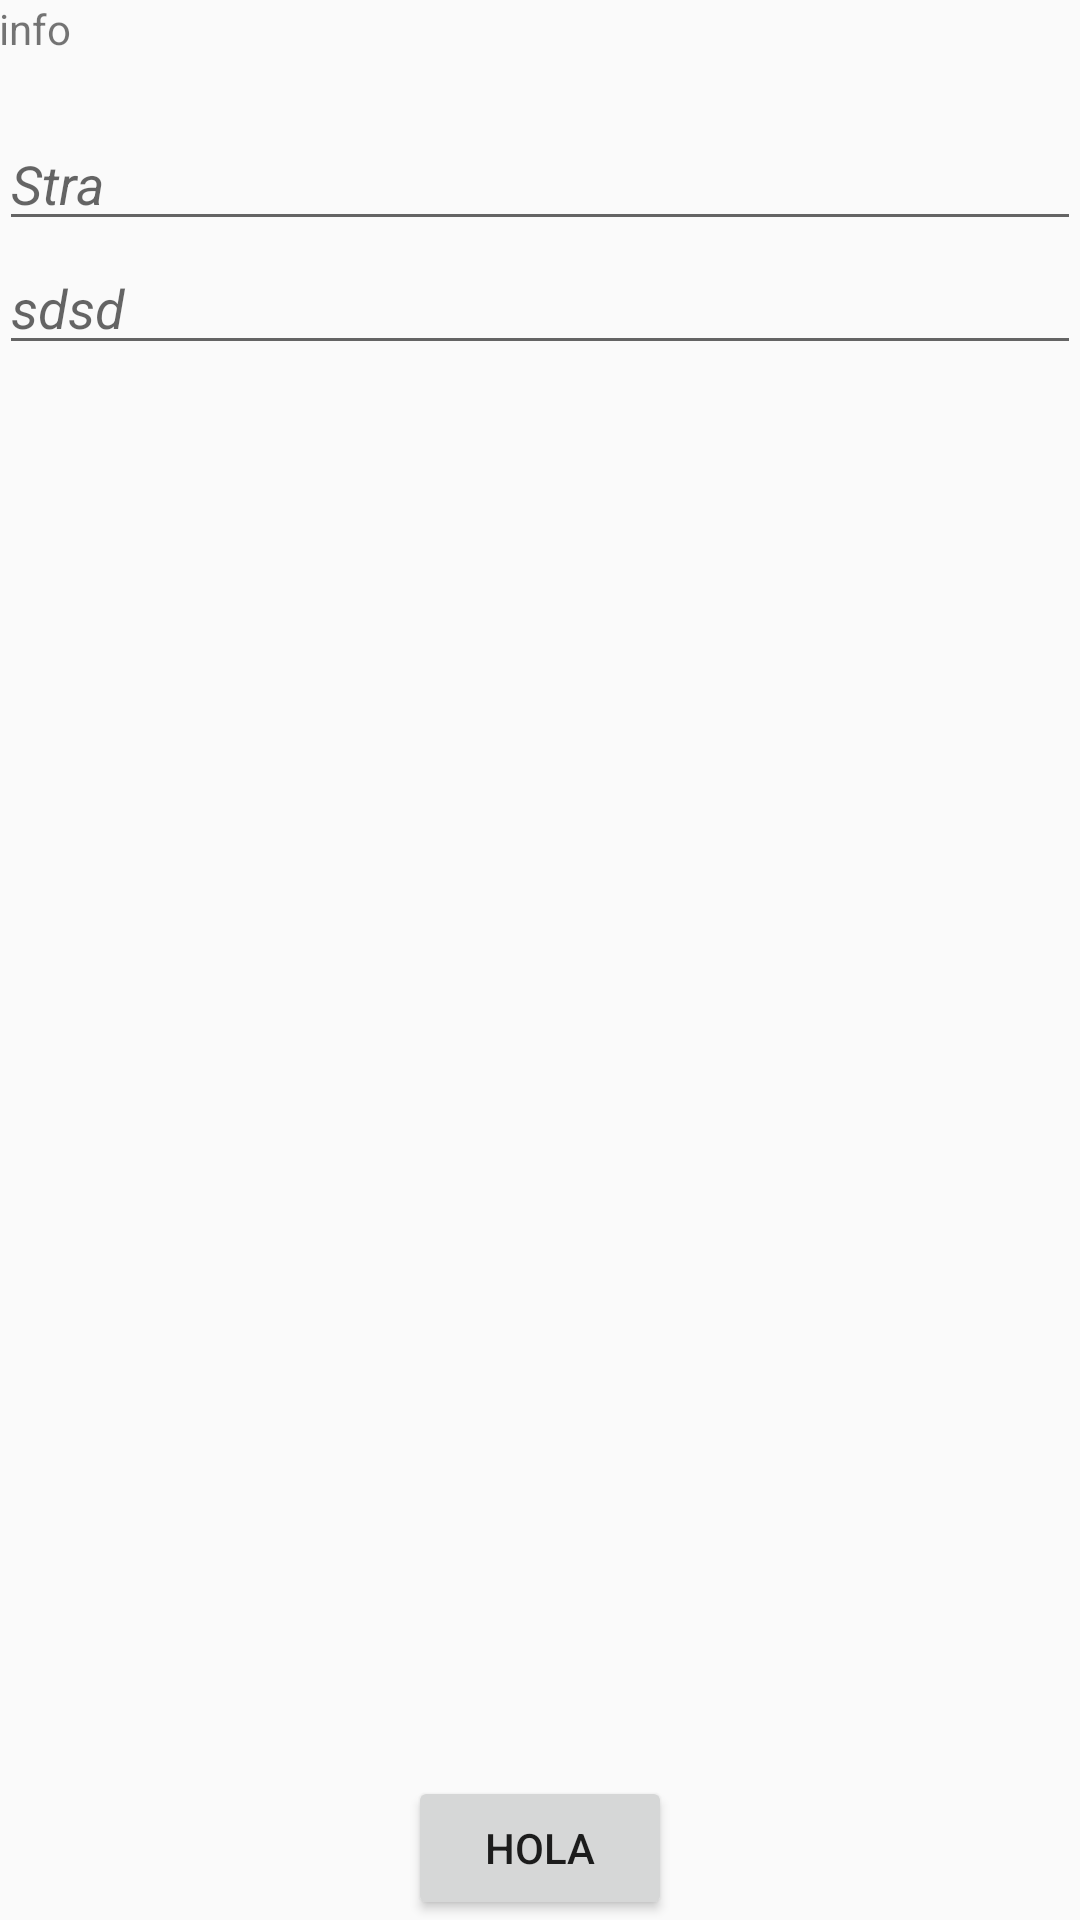

Reconstruct the res/layout file that produces this screen, plus the resources it refers to.
<!-- AndroidManifest.xml: application theme AppTheme -->
<!-- res/layout/activity_geotry.xml -->
<?xml version="1.0" encoding="utf-8"?>
<RelativeLayout xmlns:android="http://schemas.android.com/apk/res/android"
    xmlns:tools="http://schemas.android.com/tools"
    android:id="@+id/activity_geotry"
    android:layout_width="match_parent"
    android:layout_height="match_parent"
    android:paddingBottom="@dimen/activity_vertical_margin"
    android:paddingLeft="@dimen/activity_horizontal_margin"
    android:paddingRight="@dimen/activity_horizontal_margin"
    android:paddingTop="@dimen/activity_vertical_margin"
    tools:context="miproyecto.ximbal2.geotry">

    <Button
        android:layout_width="wrap_content"
        android:layout_height="wrap_content"
        android:text="hola"
        android:id="@+id/button_get"
        android:layout_alignParentBottom="true"
        android:layout_centerHorizontal="true" />

    <TextView
        android:layout_width="wrap_content"
        android:layout_height="wrap_content"
        android:id="@+id/textView_info"
        android:layout_alignParentLeft="true"
        android:layout_alignParentStart="true"
        android:text="info"
        android:textAppearance="?android:attr/textAppearanceSmall" />

    <EditText
        android:layout_width="match_parent"
        android:layout_height="wrap_content"
        android:id="@+id/editText_from"
        android:hint="Stra"
        android:layout_below="@+id/textView_info"
        android:layout_marginTop="20dp"
        android:textStyle="italic"
        android:layout_alignParentLeft="true"
        android:layout_alignParentStart="true" />

    <EditText
        android:layout_width="match_parent"
        android:layout_height="wrap_content"
        android:id="@+id/editText_to"
        android:hint="sdsd"
        android:layout_below="@+id/editText_from"
        android:textStyle="italic"
        android:layout_alignParentLeft="true"
        android:layout_alignParentStart="true" />

    <TextView
        android:layout_width="wrap_content"
        android:layout_height="wrap_content"
        android:id="@+id/textView_result2"
        android:layout_above="@+id/textView_result1"
        android:layout_alignParentLeft="true"
        android:layout_alignParentStart="true" />
    <TextView
        android:layout_width="wrap_content"
        android:layout_height="wrap_content"
        android:id="@+id/textView_result1"
        android:layout_centerVertical="true"
        android:layout_marginTop="5dp"
        android:layout_alignParentLeft="true"
        android:layout_alignParentStart="true" />
</RelativeLayout>
<!-- resources referenced by this layout -->
<resources>
  <style name="AppTheme" parent="Theme.AppCompat.Light.DarkActionBar">
          
          <item name="colorPrimary">@color/colorPrimary</item>
          <item name="colorPrimaryDark">@color/darkPrimary</item>
          <item name="colorAccent">@color/colorAccent</item>
      </style>
  <color name="colorPrimary">#FF4081</color>
  <color name="darkPrimary">#c1175a</color>
  <color name="colorAccent">#FF4081</color>
</resources>
